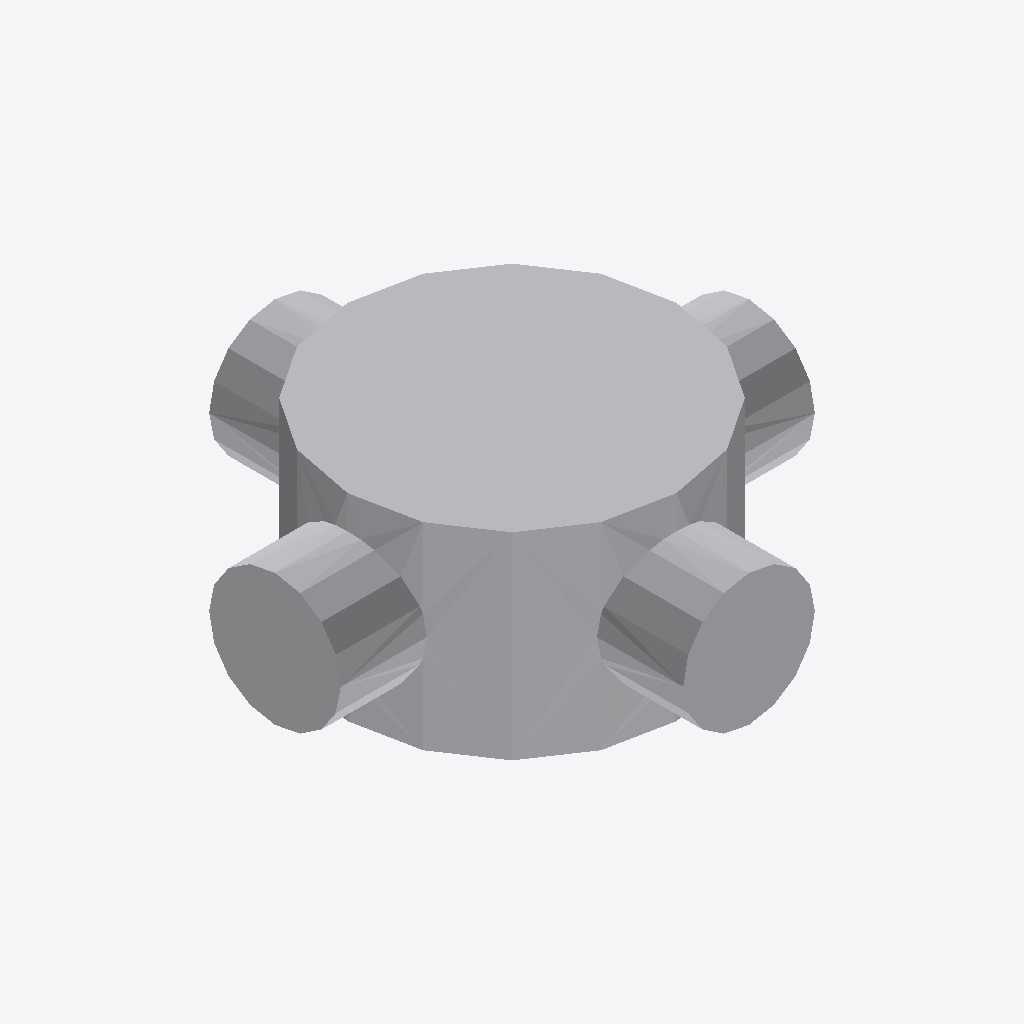
Isometric view of an IFC building model (IFC-SPF (STEP), schema IFC2X3, length unit millimetre), seen from the south-west, elements coloured by IFC class: 1 other element (light grey).
Extent 0.007 m × 0.007 m × 0.003 m (x, y, z). Elements (1): 1 IfcBuildingElementProxy.

HEADER;
FILE_DESCRIPTION(('Unknown'),'2;1');
FILE_NAME('ClGray_4525904_b)_AVV','2025-07-21T23:55:59+02:00',('Unknown'),('Unknown'),'ST-DEVELOPER v19.4','Unknown','OpenTools');
FILE_SCHEMA(('IFC2X3'));
ENDSEC;
DATA;
#843=IFCPROJECT('07hUkdHgGydfWsFJH56q5B',#1052,'ClGray_4525904_b)_AVV',' ',' ',' ',' ',(#1047),#844);
#20=IFCBUILDING('3G2N19bOG__grq1LV0cQPU',#1052,'Default Building',$,$,#18,$,$,.ELEMENT.,0.0,0.0,$);
#14=IFCBUILDINGELEMENTPROXY('2GP_XOK7Wq1Pa1NGQTVWHM',#1052,'ClGray_4525904_b)_AVV',' ','ClGray_4525904_b)_AVV',#19,#15,' ',.ELEMENT.);
ENDSEC;
